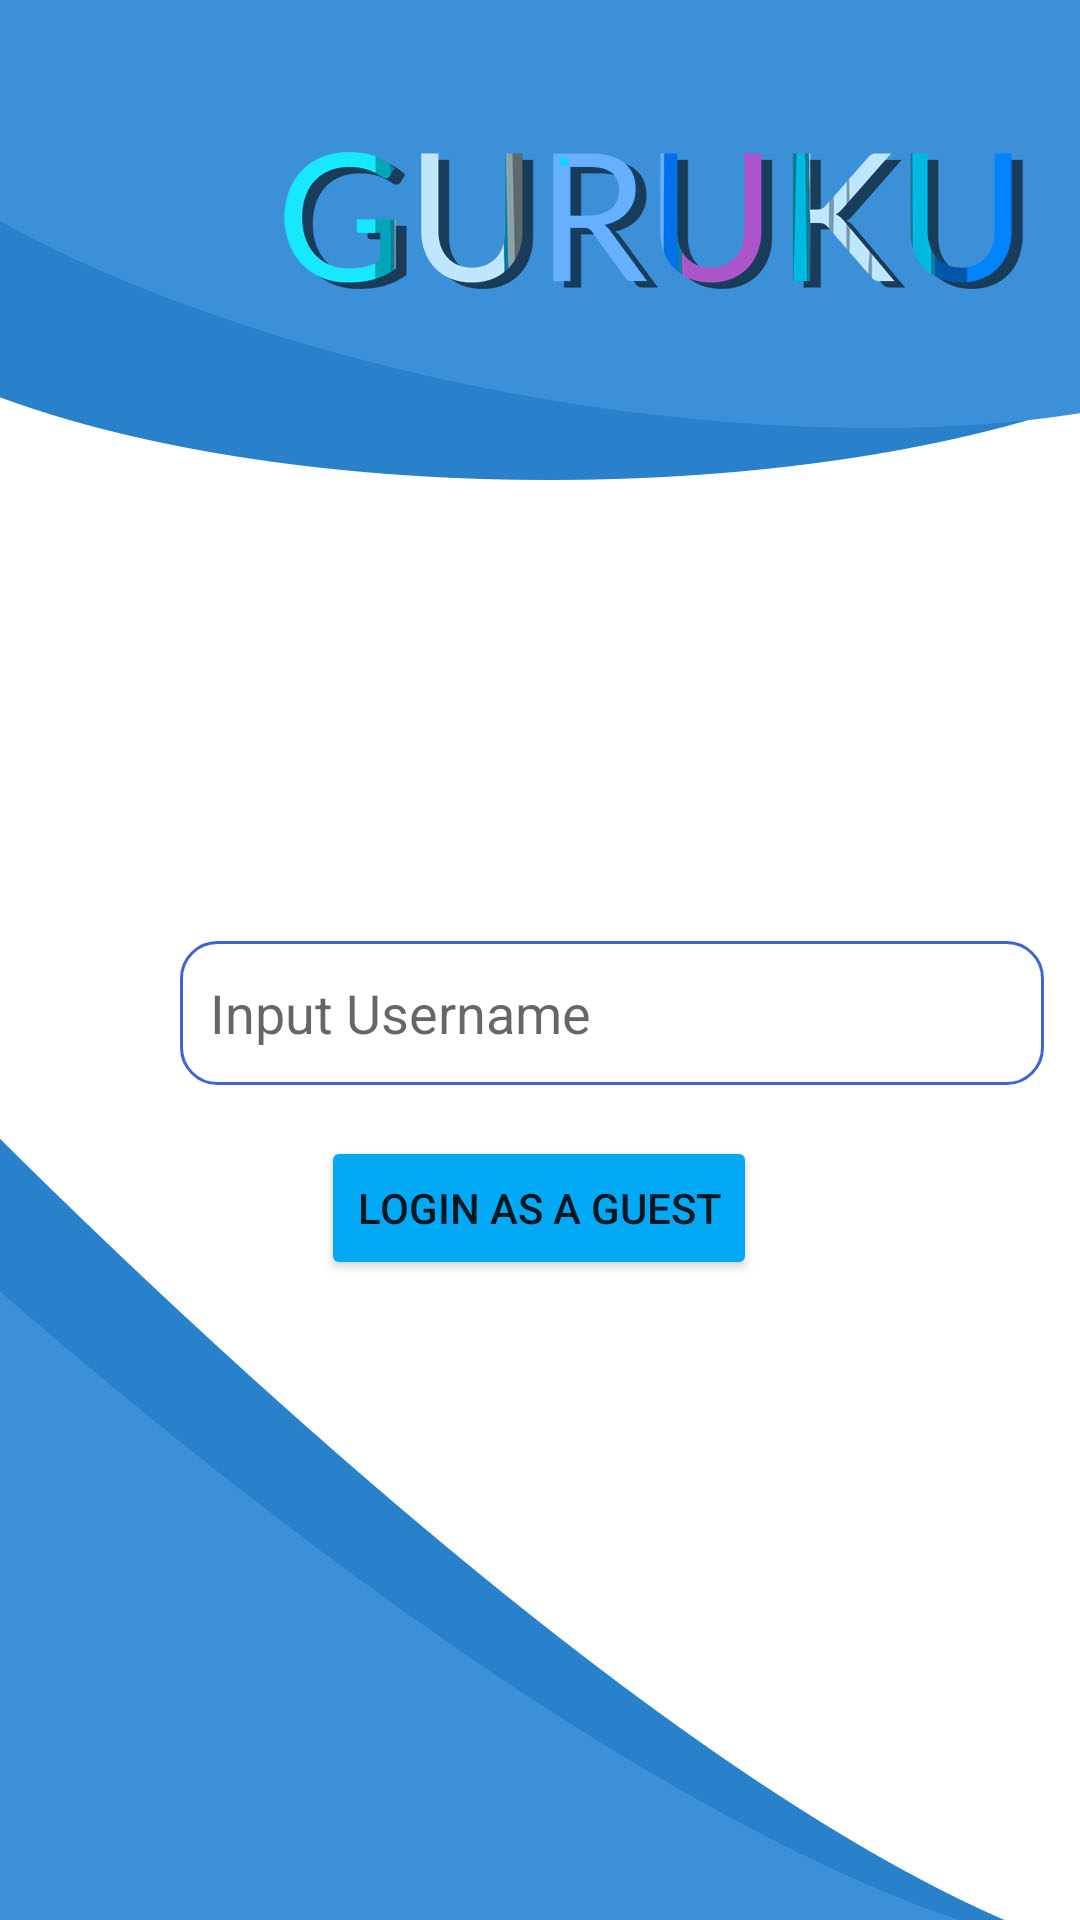

Layout XML and referenced resources for this Android screen:
<!-- AndroidManifest.xml: application theme Theme.Guruku -->
<!-- res/layout/activity_login_as_aguest.xml -->
<?xml version="1.0" encoding="utf-8"?>
<androidx.constraintlayout.widget.ConstraintLayout xmlns:android="http://schemas.android.com/apk/res/android"
    xmlns:app="http://schemas.android.com/apk/res-auto"
    xmlns:tools="http://schemas.android.com/tools"
    android:layout_width="match_parent"
    android:layout_height="match_parent"
    android:background="@drawable/bg"
    tools:context=".LoginAsAGuest">

    <ImageView
        android:id="@+id/imageView"
        android:layout_width="136dp"
        android:layout_height="178dp"
        app:layout_constraintBottom_toBottomOf="parent"
        app:layout_constraintEnd_toEndOf="parent"
        app:layout_constraintHorizontal_bias="0.498"
        app:layout_constraintStart_toStartOf="parent"
        app:layout_constraintTop_toTopOf="parent"
        app:layout_constraintVertical_bias="0.264"
        app:srcCompat="@drawable/profile" />

    <EditText
        android:id="@+id/EdtGuestUser"
        android:layout_width="288dp"
        android:layout_height="48dp"
        android:layout_marginStart="60dp"
        android:background="@drawable/shape"
        android:hint="Input Username"
        android:padding="10dp"
        app:layout_constraintBottom_toBottomOf="parent"
        app:layout_constraintStart_toStartOf="parent"
        app:layout_constraintTop_toBottomOf="@+id/imageView"
        app:layout_constraintVertical_bias="0.047" />

    <Button
        android:id="@+id/BtnLoginGuest"
        android:layout_width="wrap_content"
        android:layout_height="wrap_content"
        android:backgroundTint="#03A9F4"
        android:onClick="GuestLog"
        android:text="Login as a Guest"
        app:layout_constraintBottom_toBottomOf="parent"
        app:layout_constraintEnd_toEndOf="parent"
        app:layout_constraintHorizontal_bias="0.498"
        app:layout_constraintStart_toStartOf="parent"
        app:layout_constraintTop_toBottomOf="@+id/EdtGuestUser"
        app:layout_constraintVertical_bias="0.074" />

</androidx.constraintlayout.widget.ConstraintLayout>
<!-- resources referenced by this layout -->
<resources>
  <!-- drawable bg: jpg bitmap (drawable, 105838 bytes) -->
  <!-- drawable shape (drawable) -->
  <?xml version ="1.0" encoding ="utf-8"?>
  <shape xmlns:android="http://schemas.android.com/apk/res/android"
      android:shape="rectangle">
      <solid
          android:color="@android:color/transparent"/>
      <corners
          android:radius="12dp"/>
      <stroke
          android:color="@color/primary"
          android:width="1dp"/>
  </shape>
  <style name="Theme.Guruku" parent="Theme.MaterialComponents.DayNight.NoActionBar">
          
          <item name="colorPrimary">@color/primary</item>
          <item name="colorPrimaryVariant">@color/primaryvar</item>
          <item name="colorOnPrimary">@color/white</item>
          
          <item name="colorSecondary">@color/sec</item>
          <item name="colorSecondaryVariant">@color/secvar</item>
          <item name="colorOnSecondary">@color/black</item>
          
          <item name="android:statusBarColor" tools:targetApi="l">?attr/colorPrimaryVariant</item>
          
      </style>
  <color name="primary">#3c64d7</color>
  <color name="primaryvar">#3c90d7</color>
  <color name="white">#FFFFFFFF</color>
  <color name="sec">#2981cb</color>
  <color name="secvar">#2858e3</color>
  <color name="black">#FF000000</color>
</resources>
